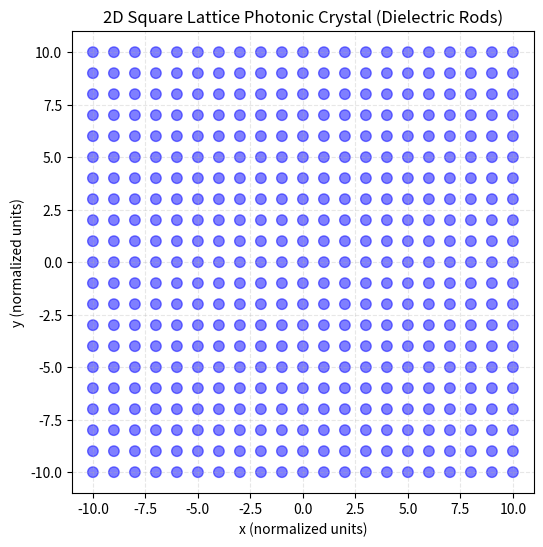

Write the Python code that produced this figure.
import numpy as np
import matplotlib.pyplot as plt

# -----------------------------
# Parameters (match your MPB code)
# -----------------------------
a = 1.0          # normalized lattice constant (for plotting)
r = 0.25         # rod radius (same as MPB)
N = 10           # number of unit cells in each direction

# -----------------------------
# Create square lattice points
# -----------------------------
x_vals = np.arange(-N, N + 1) * a
y_vals = np.arange(-N, N + 1) * a

# -----------------------------
# Plot setup
# -----------------------------
fig, ax = plt.subplots(figsize=(6, 6))

# Draw rods
for x in x_vals:
    for y in y_vals:
        circle = plt.Circle(
            (x, y),
            r,
            color='blue',
            alpha=0.5
        )
        ax.add_patch(circle)

# -----------------------------
# Formatting
# -----------------------------
ax.set_aspect('equal')
ax.set_xlim(-N * a - 1, N * a + 1)
ax.set_ylim(-N * a - 1, N * a + 1)

ax.set_xlabel("x (normalized units)")
ax.set_ylabel("y (normalized units)")
ax.set_title("2D Square Lattice Photonic Crystal (Dielectric Rods)")

ax.grid(True, linestyle='--', alpha=0.3)

plt.show()
